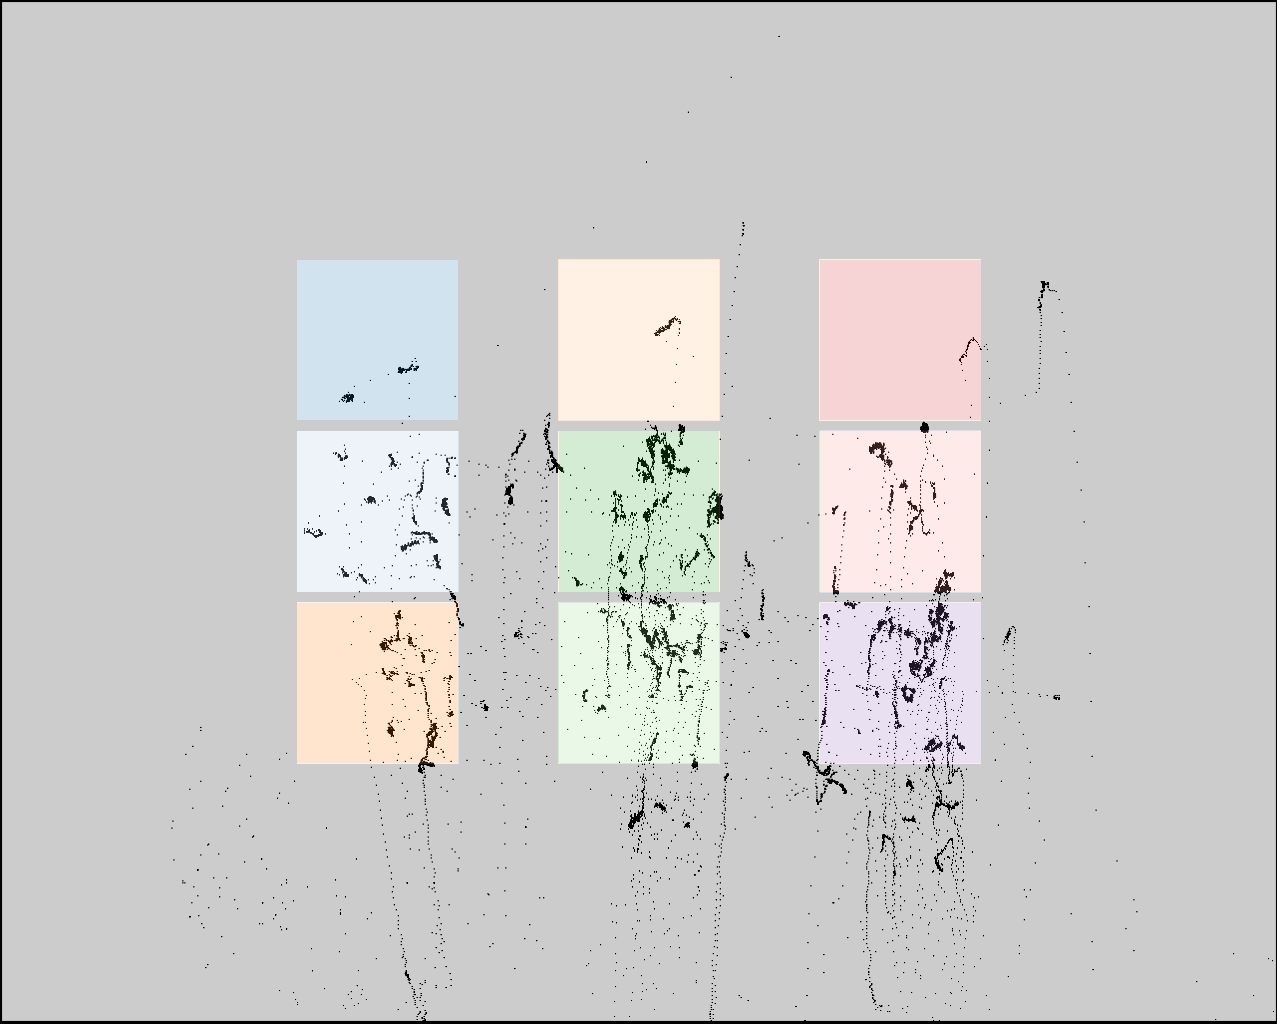

The data file committed next to this chart (first rows):
click0, click1, click2, click3, click4, click5, click6, click7, click8
401, 395, 431, 645, 671, 668, 898, 904, 904
420, 587, 754, 389, 565, 741, 422, 589, 761
